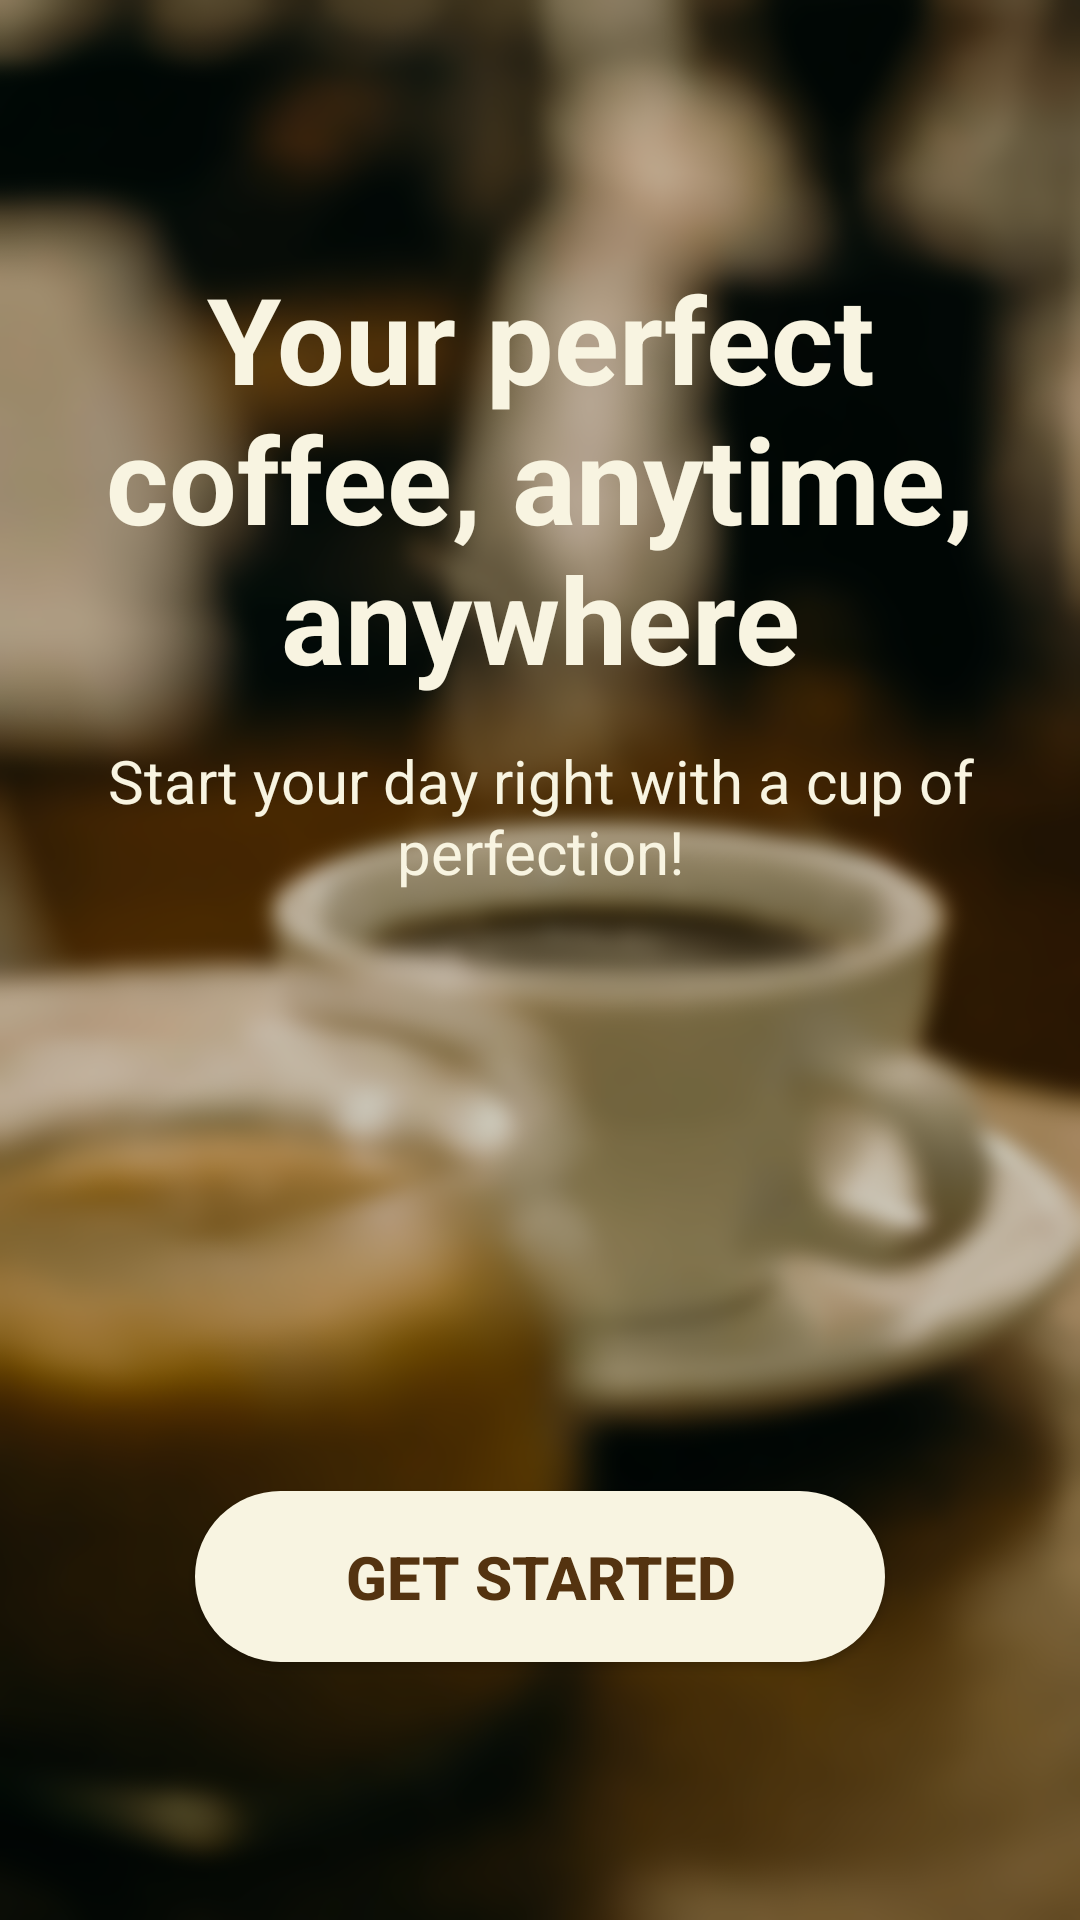

Layout XML and referenced resources for this Android screen:
<!-- AndroidManifest.xml: application theme Theme.Coffee_shop -->
<!-- res/layout/activity_welcome.xml -->
<RelativeLayout xmlns:android="http://schemas.android.com/apk/res/android"
    android:layout_width="match_parent"
    android:id="@+id/main"
    android:layout_height="match_parent"
    android:background="@drawable/bg"
    android:padding="16dp">

    <TextView
        android:id="@+id/tv_title"
        android:layout_width="300dp"
        android:layout_height="wrap_content"
        android:layout_alignParentTop="true"
        android:layout_centerHorizontal="true"
        android:layout_marginTop="70dp"
        android:textStyle="bold"
        android:gravity="center"
        android:text="@string/your_perfect_coffee_anytime_anywhere"
        android:textColor="#F8F4E1"
        android:textSize="40sp" />

    <TextView
        android:id="@+id/tv_subtitle"
        android:layout_width="wrap_content"
        android:layout_height="wrap_content"
        android:layout_below="@+id/tv_title"
        android:layout_marginTop="14dp"
        android:gravity="center"
        android:text="@string/start_your_day_right_with_a_cup_of_perfection"
        android:textColor="#F8F4E1"
        android:textSize="20sp"
        />

    <android.widget.Button
        android:id="@+id/btn_start"
        android:layout_width="wrap_content"
        android:layout_height="wrap_content"
        android:layout_alignParentBottom="true"
        android:layout_centerHorizontal="true"
        android:text="@string/get_started"
        android:textStyle="bold"
        android:backgroundTint="#F8F4E1"
        android:background="@drawable/btn_light"
        android:textColor="#543310"
        android:textSize="20sp"
        android:paddingHorizontal="50dp"
        android:paddingVertical="15dp"
        android:layout_marginBottom="70dp"/>

</RelativeLayout>
<!-- resources referenced by this layout -->
<resources>
  <!-- drawable bg: png bitmap (drawable, 865406 bytes) -->
  <!-- drawable btn_light (drawable) -->
  <shape xmlns:android="http://schemas.android.com/apk/res/android">
      <corners android:radius="104dp" />
      <solid android:color="#F8F4E1" />
  </shape>
  <string name="get_started">Get Started</string>
  <string name="start_your_day_right_with_a_cup_of_perfection">Start your day right with a cup of perfection!</string>
  <string name="your_perfect_coffee_anytime_anywhere">Your perfect coffee, anytime, anywhere</string>
  <style name="Theme.Coffee_shop" parent="Base.Theme.Coffee_shop">
          <item name="android:windowTranslucentNavigation">true</item>
          <item name="android:windowTranslucentStatus">true</item>
          <item name="bottomNavigationStyle">@style/BottomNavigation.NoActiveIndicator</item>
          <item name="fontFamily">@font/source_sans_pro_regular</item>
          <item name="android:windowLightNavigationBar">true</item>
          <item name="android:windowLightStatusBar">true</item>
      </style>
  <style name="Base.Theme.Coffee_shop" parent="Theme.Material3.DayNight.NoActionBar">
      </style>
  <style name="BottomNavigation.NoActiveIndicator" parent="Widget.Material3.BottomNavigationView">
          <item name="itemActiveIndicatorStyle">@null</item>
      </style>
</resources>
